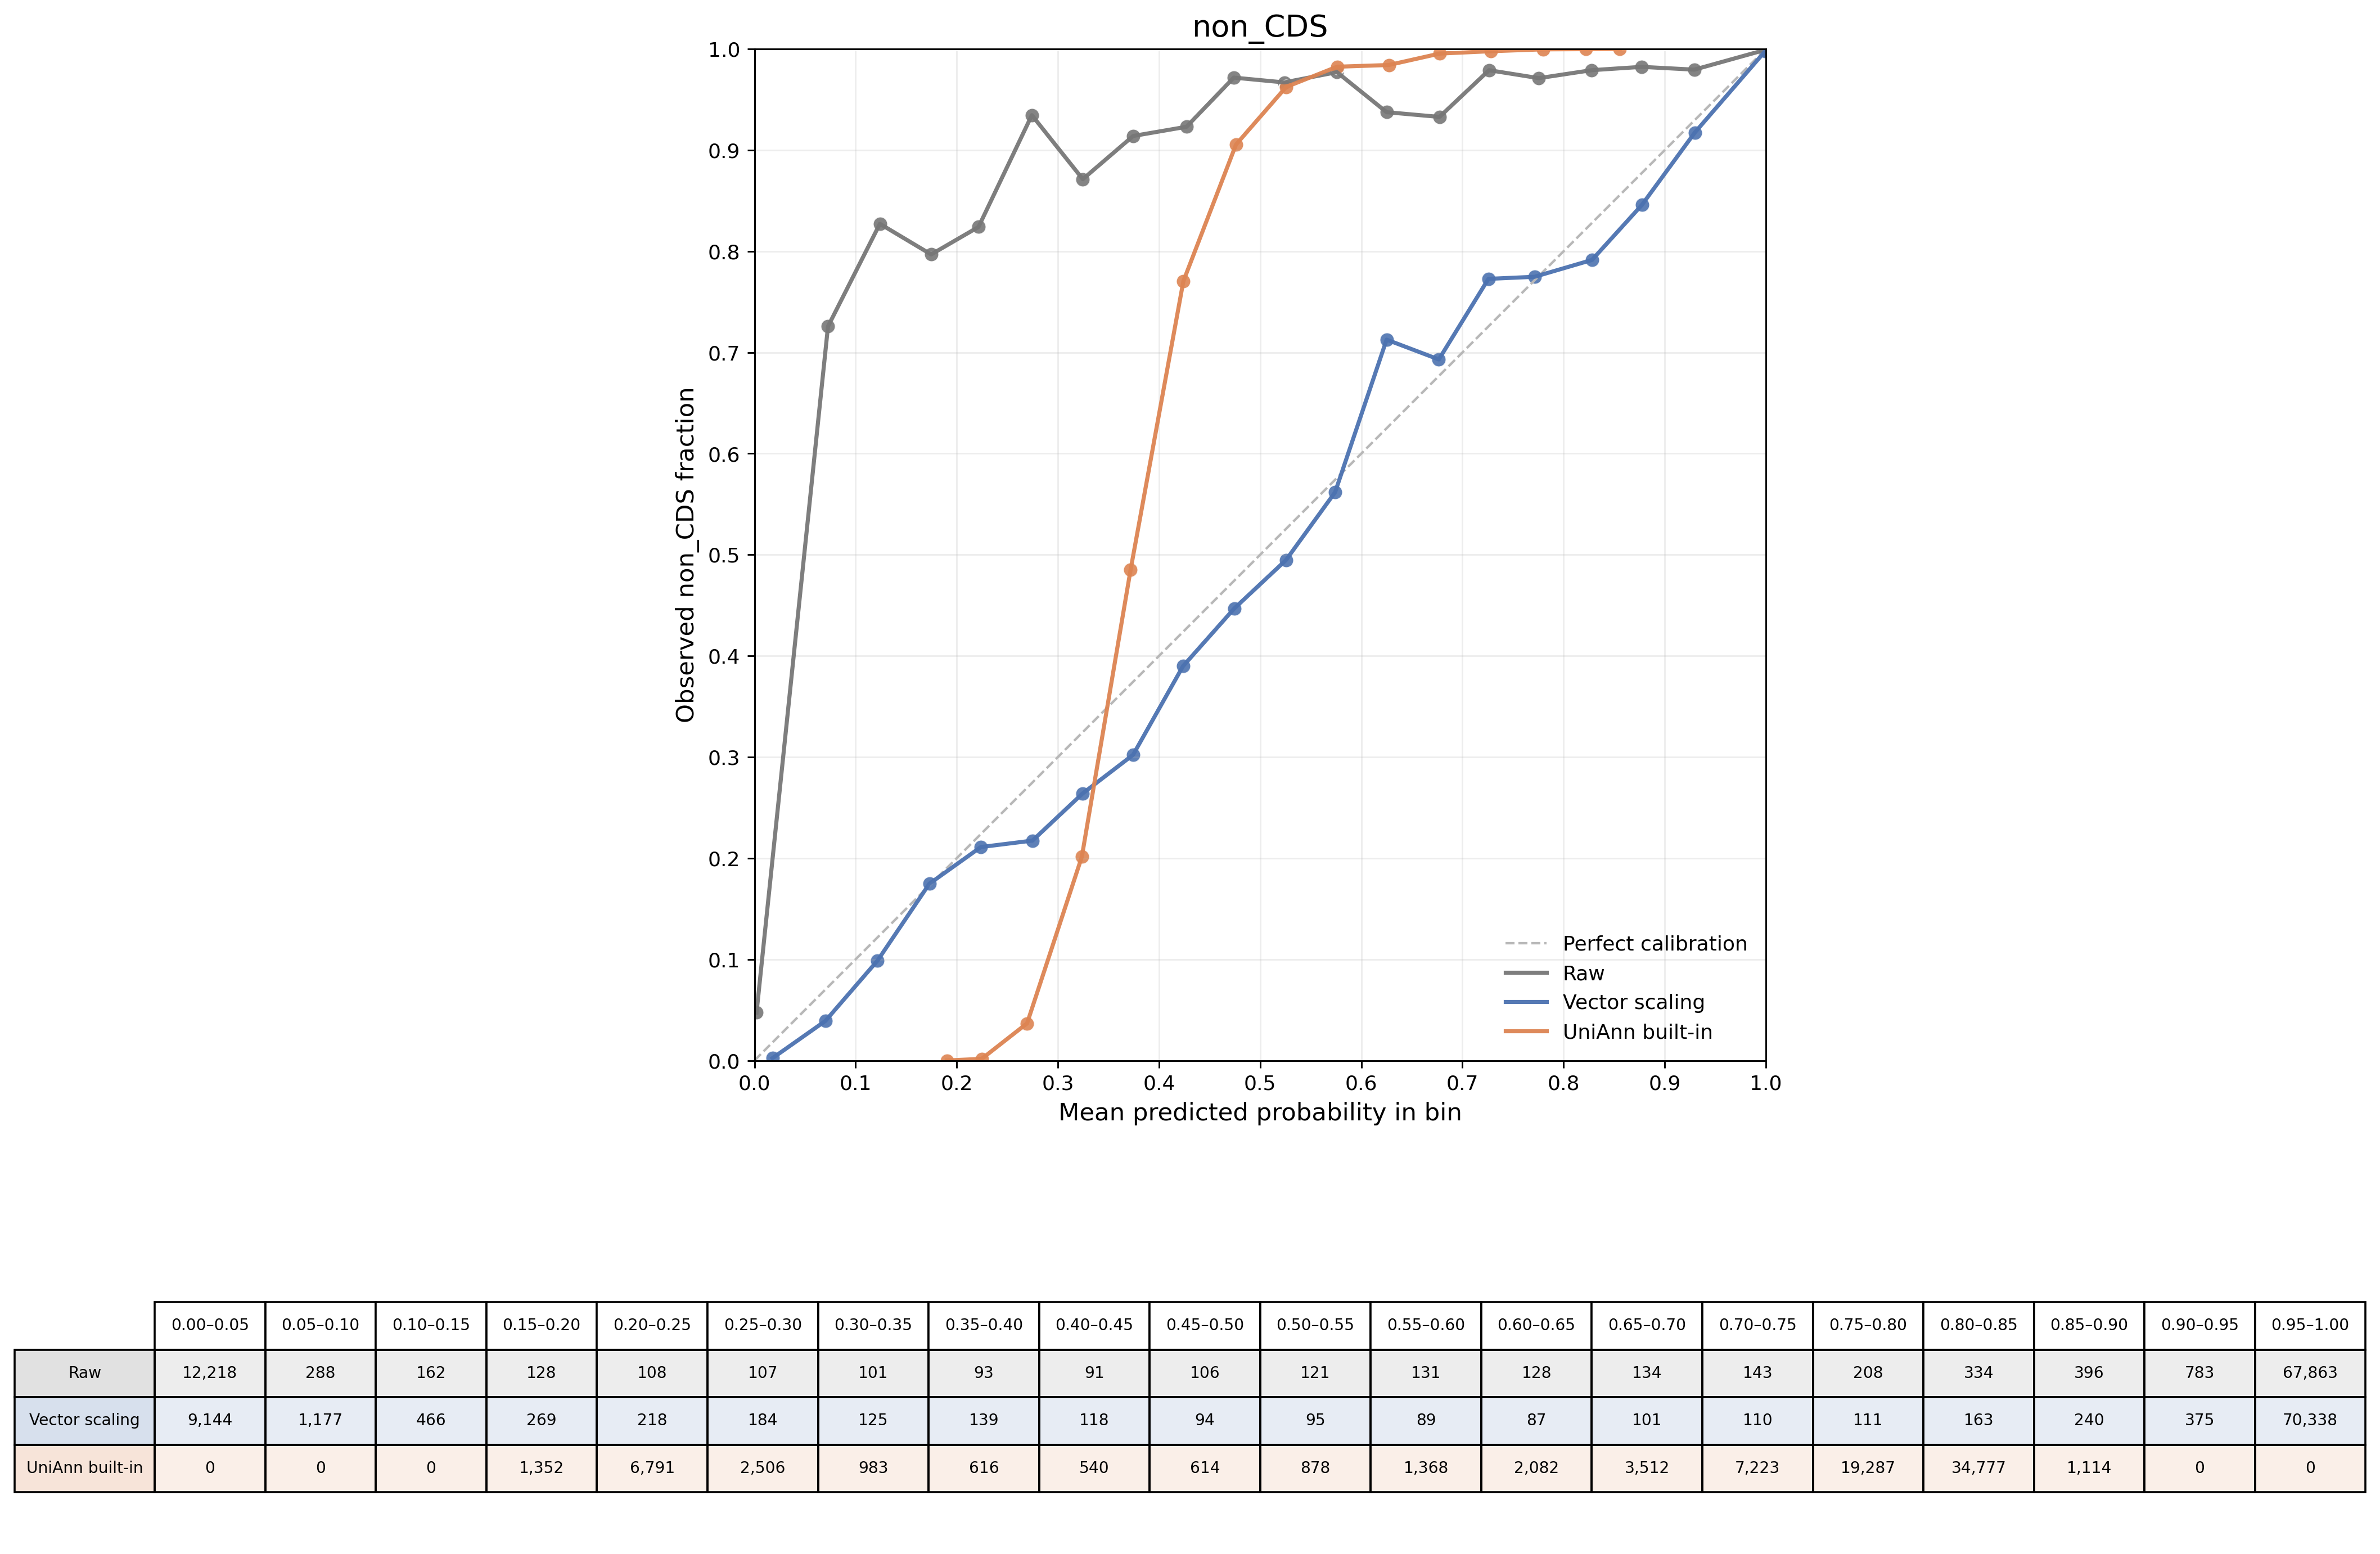

The data file committed next to this chart (first rows):
state	state_index	condition	bin_index	bin_lower	bin_upper	count	true_positives	mean_predicted_probability	observed_positive_fraction
non_CDS	0	Raw	0	0.0	0.05	12218	578	0.002072	0.04731
non_CDS	0	Raw	1	0.05	0.1	288	209	0.07272	0.7257
non_CDS	0	Raw	2	0.1	0.15	162	134	0.124	0.8272
non_CDS	0	Raw	3	0.15	0.2	128	102	0.1747	0.7969
non_CDS	0	Raw	4	0.2	0.25	108	89	0.2216	0.8241
non_CDS	0	Raw	5	0.25	0.3	107	100	0.2743	0.9346
non_CDS	0	Raw	6	0.3	0.35	101	88	0.3246	0.8713
non_CDS	0	Raw	7	0.35	0.4	93	85	0.3744	0.914
non_CDS	0	Raw	8	0.4	0.45	91	84	0.4272	0.9231
non_CDS	0	Raw	9	0.45	0.5	106	103	0.4739	0.9717
non_CDS	0	Raw	10	0.5	0.55	121	117	0.5238	0.9669
non_CDS	0	Raw	11	0.55	0.6	131	128	0.5759	0.9771
non_CDS	0	Raw	12	0.6	0.65	128	120	0.6251	0.9375
non_CDS	0	Raw	13	0.65	0.7	134	125	0.6773	0.9328
non_CDS	0	Raw	14	0.7	0.75	143	140	0.7263	0.979
non_CDS	0	Raw	15	0.75	0.8	208	202	0.7755	0.9712
non_CDS	0	Raw	16	0.8	0.85	334	327	0.8278	0.979
non_CDS	0	Raw	17	0.85	0.9	396	389	0.8772	0.9823
non_CDS	0	Raw	18	0.9	0.95	783	767	0.9292	0.9796
non_CDS	0	Raw	19	0.95	1.0	67863	67791	0.9988	0.9989
non_CDS	0	Vector scaling	0	0.0	0.05	9144	21	0.01783	0.002297
non_CDS	0	Vector scaling	1	0.05	0.1	1177	46	0.07012	0.03908
non_CDS	0	Vector scaling	2	0.1	0.15	466	46	0.1216	0.09871
non_CDS	0	Vector scaling	3	0.15	0.2	269	47	0.173	0.1747
non_CDS	0	Vector scaling	4	0.2	0.25	218	46	0.2238	0.211
non_CDS	0	Vector scaling	5	0.25	0.3	184	40	0.2749	0.2174
non_CDS	0	Vector scaling	6	0.3	0.35	125	33	0.3245	0.264
non_CDS	0	Vector scaling	7	0.35	0.4	139	42	0.3743	0.3022
non_CDS	0	Vector scaling	8	0.4	0.45	118	46	0.4237	0.3898
non_CDS	0	Vector scaling	9	0.45	0.5	94	42	0.4743	0.4468
non_CDS	0	Vector scaling	10	0.5	0.55	95	47	0.5255	0.4947
non_CDS	0	Vector scaling	11	0.55	0.6	89	50	0.5741	0.5618
non_CDS	0	Vector scaling	12	0.6	0.65	87	62	0.625	0.7126
non_CDS	0	Vector scaling	13	0.65	0.7	101	70	0.6767	0.6931
non_CDS	0	Vector scaling	14	0.7	0.75	110	85	0.7257	0.7727
non_CDS	0	Vector scaling	15	0.75	0.8	111	86	0.7713	0.7748
non_CDS	0	Vector scaling	16	0.8	0.85	163	129	0.8281	0.7914
non_CDS	0	Vector scaling	17	0.85	0.9	240	203	0.8774	0.8458
non_CDS	0	Vector scaling	18	0.9	0.95	375	344	0.9297	0.9173
non_CDS	0	Vector scaling	19	0.95	1.0	70338	70193	0.9994	0.9979
non_CDS	0	UniAnn built-in	0	0.0	0.05	0	0		
non_CDS	0	UniAnn built-in	1	0.05	0.1	0	0		
non_CDS	0	UniAnn built-in	2	0.1	0.15	0	0		
non_CDS	0	UniAnn built-in	3	0.15	0.2	1352	0	0.1902	0.0
non_CDS	0	UniAnn built-in	4	0.2	0.25	6791	11	0.2247	0.00162
non_CDS	0	UniAnn built-in	5	0.25	0.3	2506	92	0.2695	0.03671
non_CDS	0	UniAnn built-in	6	0.3	0.35	983	198	0.3237	0.2014
non_CDS	0	UniAnn built-in	7	0.35	0.4	616	299	0.3719	0.4854
non_CDS	0	UniAnn built-in	8	0.4	0.45	540	416	0.4241	0.7704
non_CDS	0	UniAnn built-in	9	0.45	0.5	614	556	0.4761	0.9055
non_CDS	0	UniAnn built-in	10	0.5	0.55	878	845	0.5257	0.9624
non_CDS	0	UniAnn built-in	11	0.55	0.6	1368	1344	0.5761	0.9825
non_CDS	0	UniAnn built-in	12	0.6	0.65	2082	2049	0.6272	0.9841
non_CDS	0	UniAnn built-in	13	0.65	0.7	3512	3496	0.6775	0.9954
non_CDS	0	UniAnn built-in	14	0.7	0.75	7223	7207	0.728	0.9978
non_CDS	0	UniAnn built-in	15	0.75	0.8	19287	19280	0.7796	0.9996
non_CDS	0	UniAnn built-in	16	0.8	0.85	34777	34771	0.8223	0.9998
non_CDS	0	UniAnn built-in	17	0.85	0.9	1114	1114	0.8555	1.0
non_CDS	0	UniAnn built-in	18	0.9	0.95	0	0		
non_CDS	0	UniAnn built-in	19	0.95	1.0	0	0		
